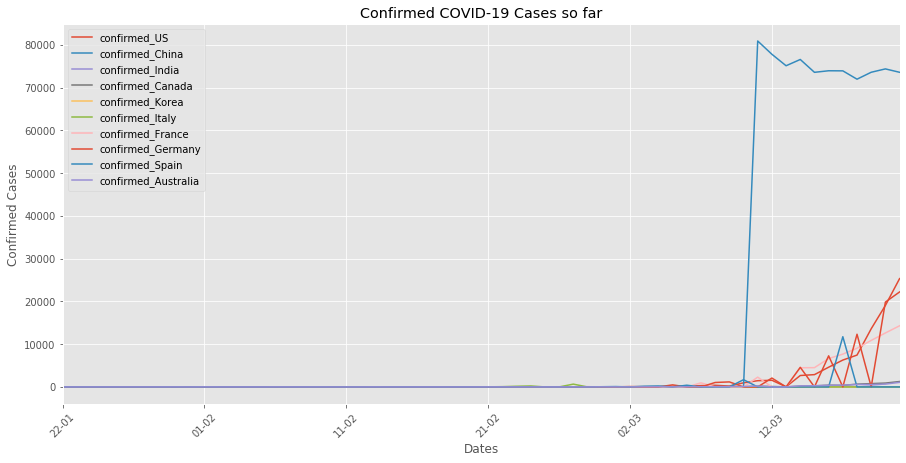

Data behind this chart, as committed beside it:
dates, confirmed_US, confirmed_China, confirmed_India, confirmed_Canada, confirmed_Korea, confirmed_Italy, confirmed_France, confirmed_Germany, confirmed_Spain, confirmed_Australia, timestamp
22-01-2020, 1.0, 0.0, 0.0, 0.0, 0.0, 0.0, 0.0, 0.0, 0.0, 0.0, 1579669200
23-01-2020, 1.0, 0.0, 0.0, 0.0, 0.0, 0.0, 0.0, 0.0, 0.0, 0.0, 1579755600
24-01-2020, 2.0, 0.0, 0.0, 0.0, 0.0, 0.0, 2.0, 0.0, 0.0, 0.0, 1579842000
25-01-2020, 2.0, 0.0, 0.0, 0.0, 0.0, 0.0, 0.0, 0.0, 0.0, 4.0, 1579928400
26-01-2020, 5.0, 0.0, 0.0, 1.0, 0.0, 0.0, 0.0, 0.0, 0.0, 4.0, 1580014800
27-01-2020, 5.0, 0.0, 0.0, 1.0, 0.0, 0.0, 3.0, 0.0, 0.0, 5.0, 1580101200
28-01-2020, 5.0, 0.0, 0.0, 2.0, 0.0, 0.0, 4.0, 4.0, 0.0, 5.0, 1580187600
29-01-2020, 5.0, 0.0, 0.0, 2.0, 0.0, 0.0, 5.0, 4.0, 0.0, 5.0, 1580274000
30-01-2020, 5.0, 0.0, 1.0, 3.0, 0.0, 0.0, 0.0, 4.0, 0.0, 9.0, 1580360400
31-01-2020, 0.0, 0.0, 0.0, 0.0, 0.0, 2.0, 0.0, 0.0, 0.0, 0.0, 1580446800
01-02-2020, 8.0, 0.0, 0.0, 4.0, 0.0, 0.0, 0.0, 0.0, 1.0, 12.0, 1580533200
02-02-2020, 0.0, 0.0, 0.0, 0.0, 0.0, 0.0, 0.0, 10.0, 0.0, 4.0, 1580619600
03-02-2020, 4.0, 0.0, 3.0, 0.0, 0.0, 0.0, 0.0, 0.0, 0.0, 0.0, 1580706000
04-02-2020, 0.0, 0.0, 0.0, 3.0, 0.0, 0.0, 0.0, 0.0, 0.0, 3.0, 1580792400
05-02-2020, 1.0, 0.0, 0.0, 2.0, 0.0, 0.0, 0.0, 0.0, 0.0, 0.0, 1580878800
06-02-2020, 0.0, 0.0, 0.0, 0.0, 0.0, 0.0, 0.0, 0.0, 0.0, 8.0, 1580965200
07-02-2020, 0.0, 0.0, 0.0, 4.0, 0.0, 3.0, 0.0, 0.0, 0.0, 5.0, 1581051600
08-02-2020, 0.0, 0.0, 0.0, 0.0, 0.0, 0.0, 11.0, 0.0, 0.0, 0.0, 1581138000
09-02-2020, 3.0, 0.0, 0.0, 0.0, 0.0, 0.0, 0.0, 0.0, 2.0, 5.0, 1581224400
10-02-2020, 0.0, 0.0, 0.0, 0.0, 0.0, 0.0, 0.0, 0.0, 0.0, 0.0, 1581310800
11-02-2020, 1.0, 0.0, 0.0, 0.0, 0.0, 0.0, 0.0, 16.0, 0.0, 0.0, 1581397200
12-02-2020, 0.0, 0.0, 0.0, 1.0, 0.0, 0.0, 11.0, 0.0, 0.0, 0.0, 1581483600
13-02-2020, 3.0, 0.0, 3.0, 0.0, 0.0, 0.0, 0.0, 0.0, 0.0, 8.0, 1581570000
14-02-2020, 0.0, 0.0, 0.0, 0.0, 0.0, 0.0, 0.0, 0.0, 0.0, 0.0, 1581656400
15-02-2020, 0.0, 0.0, 0.0, 0.0, 0.0, 0.0, 12.0, 0.0, 0.0, 0.0, 1581742800
16-02-2020, 0.0, 0.0, 3.0, 0.0, 0.0, 0.0, 0.0, 0.0, 0.0, 0.0, 1581829200
17-02-2020, 0.0, 0.0, 0.0, 5.0, 0.0, 0.0, 0.0, 0.0, 0.0, 2.0, 1581915600
18-02-2020, 0.0, 0.0, 0.0, 0.0, 0.0, 0.0, 0.0, 16.0, 0.0, 0.0, 1582002000
19-02-2020, 0.0, 0.0, 0.0, 0.0, 0.0, 0.0, 0.0, 0.0, 0.0, 0.0, 1582088400
20-02-2020, 0.0, 0.0, 0.0, 0.0, 0.0, 0.0, 0.0, 0.0, 0.0, 0.0, 1582174800
21-02-2020, 24.0, 0.0, 0.0, 8.0, 0.0, 20.0, 0.0, 0.0, 0.0, 9.0, 1582261200
22-02-2020, 18.0, 0.0, 0.0, 0.0, 0.0, 62.0, 0.0, 0.0, 0.0, 7.0, 1582347600
23-02-2020, 0.0, 0.0, 0.0, 0.0, 0.0, 155.0, 0.0, 0.0, 0.0, 0.0, 1582434000
24-02-2020, 36.0, 0.0, 0.0, 3.0, 0.0, 229.0, 0.0, 0.0, 0.0, 0.0, 1582520400
25-02-2020, 37.0, 0.0, 0.0, 7.0, 0.0, 0.0, 0.0, 0.0, 6.0, 0.0, 1582606800
26-02-2020, 42.0, 0.0, 0.0, 0.0, 0.0, 0.0, 0.0, 27.0, 0.0, 0.0, 1582693200
27-02-2020, 2.0, 0.0, 0.0, 12.0, 0.0, 655.0, 0.0, 0.0, 0.0, 8.0, 1582779600
28-02-2020, 45.0, 0.0, 0.0, 1.0, 0.0, 0.0, 57.0, 0.0, 0.0, 0.0, 1582866000
29-02-2020, 11.0, 0.0, 0.0, 18.0, 0.0, 0.0, 0.0, 0.0, 45.0, 21.0, 1582952400
01-03-2020, 15.0, 0.0, 0.0, 14.0, 0.0, 0.0, 0.0, 0.0, 84.0, 8.0, 1583038800
02-03-2020, 88.0, 0.0, 5.0, 17.0, 0.0, 0.0, 0.0, 0.0, 0.0, 10.0, 1583125200
03-03-2020, 54.0, 0.0, 0.0, 28.0, 0.0, 0.0, 0.0, 0.0, 165.0, 24.0, 1583211600
04-03-2020, 62.0, 0.0, 0.0, 12.0, 0.0, 0.0, 0.0, 0.0, 222.0, 38.0, 1583298000
05-03-2020, 142.0, 0.0, 0.0, 36.0, 0.0, 0.0, 0.0, 482.0, 0.0, 26.0, 1583384400
06-03-2020, 168.0, 0.0, 0.0, 46.0, 0.0, 0.0, 0.0, 0.0, 400.0, 33.0, 1583470800
07-03-2020, 311.0, 0.0, 0.0, 52.0, 0.0, 0.0, 949.0, 0.0, 0.0, 39.0, 1583557200
08-03-2020, 387.0, 0.0, 0.0, 62.0, 0.0, 0.0, 0.0, 1040, 0.0, 55.0, 1583643600
09-03-2020, 203.0, 0.0, 0.0, 76.0, 0.0, 0.0, 0.0, 1176, 0.0, 67.0, 1583726400
10-03-2020, 959.0, 0.0, 0.0, 40.0, 0.0, 0.0, 0.0, 0.0, 1695, 98.0, 1583812800
11-03-2020, 1458, 80921, 62.0, 174.0, 0.0, 0.0, 2287, 0.0, 0.0, 200.0, 1583899200
12-03-2020, 1554, 77817, 0.0, 97.0, 0.0, 0.0, 0.0, 2078, 0.0, 0.0, 1583985600
13-03-2020, 32.0, 75133, 0.0, 17.0, 0.0, 0.0, 0.0, 0.0, 0.0, 0.0, 1584072000
14-03-2020, 2672, 76600, 0.0, 178.0, 0.0, 0.0, 4481, 4585, 0.0, 250.0, 1584158400
15-03-2020, 2877, 73594, 113.0, 244.0, 0.0, 0.0, 4509, 0.0, 0.0, 278.0, 1584244800
16-03-2020, 4612, 73960, 0.0, 411.0, 0.0, 0.0, 6645, 7272, 0.0, 376.0, 1584331200
17-03-2020, 6287, 73937, 0.0, 359.0, 0.0, 0.0, 7674, 0.0, 11748, 413.0, 1584417600
18-03-2020, 7447, 71988, 0.0, 653.0, 0.0, 0.0, 9046, 12327, 0.0, 567.0, 1584504000
19-03-2020, 13604, 73609, 194.0, 777.0, 0.0, 0.0, 10883, 0.0, 0.0, 559.0, 1584590400
20-03-2020, 19057, 74394, 0.0, 903.0, 0.0, 0.0, 12623, 19848, 0.0, 660.0, 1584676800
21-03-2020, 25335, 73602, 0.0, 1266, 0.0, 0.0, 14301, 22213, 0.0, 1068, 1584763200
